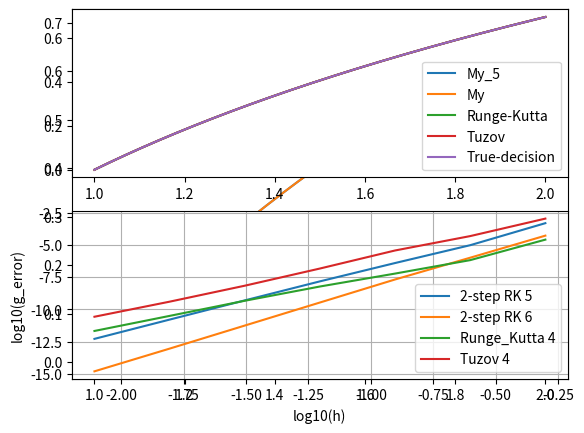

This figure's Python source:
import numpy as np
import matplotlib.pyplot as plt
import math
import decimal as d
c1 = 0
c2 = 1/3
c3 = 2/3
T_c2 = 1

c2_7 = 0.3395515826
c3_7 = 0.86

a = 1
b = 1/100
omega = 1
t0 = 1
tn = 2
c11 = 0
c22 = 1
c33 = 1/2
c44 = 1
c55 = 1/2
c66 = 1
h = 1/2
alp = 1.1

d.getcontext().prec = 32

def decision(t):
    return np.log(t)


# def delay(t):
#     return np.exp(1 - 1/t)

def f(t, func_Y):
    return 1 - func_Y(np.exp(1 - 1/t))

def init_f(t):
    return np.log(t)

class Polynom:
    def __init__(self, koef):
        self.koef = koef
        self.size = len(koef)
    def of(self, alpha):
        result = 0
        for i in range(self.size):
            result += self.koef[i]*alpha**(self.size - i - 1)
        return result


T_B2 = Polynom([1, 0, 0, 0, 0])
T_v = Polynom([1, 0, -2, 0, 1])
T_B1 = Polynom([-5/12, 1/6, 7/12, 0, 0])
T_b2 = Polynom([1/12, 1/6, 1/12, 0, 0])
T_b1 = Polynom(list(map(lambda x, y: x+y, [-2/3, -1/3, 4/3, 1, 0],[-i for i in T_B2.koef])))

T_A22 = Polynom([0,0,1,0])
T_u2 = Polynom([-2.0,-3.0,0,1])
T_A21=Polynom([1, 1, 0, 0])
T_a21=Polynom(list(map(lambda x, y: x+y, [1, 2,1,0], [-i for i in T_A22.koef])))

b3 = Polynom([3/10, 67/80, 0,0,0,-7/160,0])
v = Polynom(list(map(lambda x, y: x+y, [54.0, 108.0, 45.0, -20.0, -12.0, 0.0, 1.0], [-160*i for i in b3.koef])))
b1 = Polynom(list(map(lambda x, y: x+y, [-189/20, -108/5, -27/2, 1.0, 67/20, 1.0, 0.0], [38*i for i in b3.koef])))
b2 = Polynom(list(map(lambda x, y: x+y, [27/40, 81/40, 9/4, 9/8, 9/40, 0.0, 0.0], [-7*i for i in b3.koef])))
B1 = Polynom(list(map(lambda x, y: x+y, [-243/40, -459/40, -9/2, 17/8, 49/40, 0.0, 0.0], [17*i for i in b3.koef])))
B2 = Polynom(list(map(lambda x, y: x+y, [-459/20, -243/5, -45/2, 9, 117/20, 0.0, 0.0], [73*i for i in b3.koef])))
B3 = Polynom(list(map(lambda x, y: x+y, [-81/5, -567/20, -27/4, 27/4, 27/20, 0.0, 0.0], [38*i for i in b3.koef])))

u2 = Polynom([-54.0, -135.0, -110.0, -30.0, 0.0, 1.0])
A21 = Polynom([27/4, 63/4, 49/4, 13/4, 0.0, 0.0])
A22 = Polynom([81/4, 54, 189/4, 27/2, 0.0, 0.0])
A23 = Polynom([81/4, 189/4, 135/4, 27/4, 0.0, 0.0])
a21 = Polynom([27/4, 18.0, 67/4, 13/2, 1.0, 0.0])

A31 = Polynom([81/80, 0.0, 0.0, 0.0, 0.0, 0.0])
u3 = Polynom(list(map(lambda x, y: x+y, [6.0, 5.0, -10/9, -10/9, 0.0, 1.0], [-80*i/9 for i in A31.koef])))
A32 = Polynom(list(map(lambda x, y: x+y, [-21/4, -11/2, 35/36, 11/9, 0.0, 0.0], [34*i/9 for i in A31.koef])))
A33 = Polynom(list(map(lambda x, y: x+y, [9/4, 21/4, 13/12, -23/12, 0.0, 0.0], [8*i/3 for i in A31.koef])))
a31 = Polynom(list(map(lambda x, y: x+y, [-15/4, -13/2, -83/36, 13/9, 1.0, 0.0], [14*i/9 for i in A31.koef])))
a32 = Polynom(list(map(lambda x, y: x+y, [3/4, 7/4, 49/36, 13/36, 0.0, 0.0], [-1*i/9 for i in A31.koef])))

b11 = Polynom([2/3, -3/2, 1, 0])
b55 = Polynom([-4/3, 2, 0, 0])
b66 = Polynom([2/3, -1/2, 0, 0])

a211 = Polynom([1, 0])
a311 = Polynom([-1/2, 1, 0])
a322 = Polynom([1/2, 0, 0])
a411 = Polynom([-1/2, 1, 0])
a422 = Polynom([1/2, 0, 0])
a511 = Polynom([2/3, -3/2, 1, 0])
a533 = Polynom([-4/3, 2, 0, 0])
a544 = Polynom([2/3, -1/2, 0, 0])
a611 = Polynom([2/3, -3/2, 1, 0])
a633 = Polynom([-4/3, 2, 0, 0])
a644 = Polynom([2/3, -1/2, 0, 0])

# b3_5 = Polynom([81/160,0,0,0,0,0,])
# B1_5 = Polynom([81/160, 0, 0, 0, 0, 0])

b3_5 = Polynom([9/16,0,0,0,0,0,])
B1_5 = Polynom([0, 9/20, 0, 0, 0, 0])

v_5 = Polynom(list(map(lambda x, y, z: x+y+z, [6.0, 5.0, -10/9, -10/9, 0.0, 1.0], [-80*i/9 for i in b3_5.koef], [-80*i/9 for i in B1_5.koef])))
b1_5 = Polynom(list(map(lambda x, y,z: x+y+z, [-15/4, -13/2, -83/36, 13/9, 1.0, 0.0], [104*i/9 for i in b3_5.koef], [14*i/9 for i in B1_5.koef])))
b2_5 = Polynom(list(map(lambda x, y, z: x+y+z, [3/4, 7/4, 49/36, 13/36, 0, 0.0], [-46*i/9 for i in b3_5.koef], [-i/9 for i in B1_5.koef])))
B2_5 = Polynom(list(map(lambda x, y,z: x+y+z, [-21/4, -11/2, 35/36, 11/9, 0, 0.0], [79*i/9 for i in b3_5.koef], [34*i/9 for i in B1_5.koef])))
B3_5 = Polynom(list(map(lambda x, y,z: x+y+z, [9/4, 21/4, 13/12, -23/12, 0, 0.0], [-22*i/3 for i in b3_5.koef], [8*i/3 for i in B1_5.koef])))

A21_5 = Polynom([0, -3, 0, 0.0, 0.0])
u2_5 = Polynom(list(map(lambda x, y: x+y, [-9, -12, -4, 0.0, 1], [-8*i for i in A21_5.koef])))
A22_5 = Polynom(list(map(lambda x, y: x+y, [27/4, 21/2, 15/4, 0.0, 0], [3*i for i in A21_5.koef])))
A23_5 = Polynom(list(map(lambda x, y: x+y, [0, -3, -3, 0.0, 0], [3*i for i in A21_5.koef])))
a21_5 = Polynom(list(map(lambda x, y: x+y, [9/4, 9/2, 13/4, 1, 0], [i for i in A21_5.koef])))

A31_5 = Polynom([-9/32, 0, 0.0, 0.0, 0.0])
A33_5 = Polynom([27/16, 0,0,0, 0.0])
u3_5 = Polynom(list(map(lambda x, y, z: x+y+z, [-9, -4, 4, 0, 1], [-16*i for i in A31_5.koef], [8*i/3 for i in A33_5.koef])))
a32_5 = Polynom(list(map(lambda x, y, z: x+y+z, [0, 1, 1, 0, 0], [-i for i in A31_5.koef], [i/3 for i in A33_5.koef])))
a31_5 = Polynom(list(map(lambda x, y, z: x+y+z, [9/4, -1/2, -7/4, 1, 0], [6*i for i in A31_5.koef], [-5*i/3 for i in A33_5.koef])))
A32_5 = Polynom(list(map(lambda x, y, z: x+y+z, [27/4, 7/2, -13/4, 0, 0], [10*i for i in A31_5.koef], [-i*7/3 for i in A33_5.koef])))



# b3_7 = Polynom([0,0, 0, 0, 0, 0.2832770571, 0])
# v_7 = Polynom(list(map(lambda x, y: x+y, [ 234.9572670, 394.3484507, 70.77505787,- 103.6661682,-16.05004245, 0, 1],[-2051.680795*i for i in b3_7.koef] )))
# b1_7 = Polynom(list(map(lambda x, y: x+y, [49.61953715,74.49719708, -0.4095507625, -24.83254417, 1.454666521, 1 , 0],[-362.2681653*i for i in b3_7.koef])))
# b2_7 = Polynom(list(map(lambda x, y: x+y, [-1.785101338, -2.059138572, 1.511064040, 2.059138444, 0.2740371697,0 ,0],[3.176274957*i for i in b3_7.koef])))
# B1_7 = Polynom(list(map(lambda x, y: x+y, [-25.23100648, -41.87813607,-7.366418603,10.97754508, 1.696834096, 0 , 0],[218.5239082*i for i in b3_7.koef])))
# B2_7 = Polynom(list(map(lambda x, y: x+y, [-122.1815063, -206.6663948,-38.30181724, 54.66952481, 8.486453532, 0 , 0],[1074.416391*i for i in b3_7.koef])))
# B3_7 = Polynom(list(map(lambda x, y: x+y, [-135.3791901, -218.2419783,-26.20833531, 60.79250406, 4.138051127, 0 , 0],[1116.832386*i for i in b3_7.koef])))
#
# u2_7 = Polynom([123.3220608,  269.6631935, 167.3602048, 20.01907199, 0, 1])
# A21_7 = Polynom([-12.77382835, -28.72412294,-18.12676082, -2.176466235, 0 ,0])
# A22_7 = Polynom([-65.72837241,-141.7268030,-86.26848878, -10.27005819, 0, 0])
# A23_7 = Polynom([-62.08024891,-140.8049812,-95.36921558,-16.64448334,0 ,0])
# a21_7 = Polynom([17.26038890,41.59271357,32.40426043,9.071935766,1,0])
#
# A31_7 = Polynom([0.0, 0.0, 0.0, 0.0,-33.59345315/0.9, 0.0])
#
# u3_7 = Polynom(list(map(lambda x, y: x+y, [4.369065346,2.177176780, -1.440599339,  -0.2487107731, 0, 1], [-9.312243139*i for i in A31_7.koef])))
# a31_7 = Polynom(list(map(lambda x, y: x+y, [-7.860743338,-14.89641960,-3.243999678, 4.791676582, 1,0], [-1.966609504*i for i in A31_7.koef])))
# a32_7 = Polynom(list(map(lambda x, y: x+y, [0.9037522185, 2.032240384, 1.282473809, 0.1539856443,0,0], [0.07075030239*i for i in A31_7.koef])))
# A33_7 = Polynom(list(map(lambda x, y: x+y, [ 6.458853455, 13.31683325, 1.891517955, -4.966461838,0,0], [5.365588176*i for i in A31_7.koef])))
# A32_7 = Polynom(list(map(lambda x, y: x+y, [-3.870927682,-2.629830815,1.510607252, 0.2695103849,0,0  ], [4.842514164*i for i in A31_7.koef])))

b3_7 = Polynom([0.3499106359 +8/2194.082430 - 20/2194.082430,-20/2194.082430, 0, 0, 0, -8/2194.082430 + 20/2194.082430 +20/2194.082430, 0])
v_7 = Polynom(list(map(lambda x, y: x+y, [ 288.895588, 506.4559816, 122.0148003,-121.7559885,-27.21039610, 0, 1],[-2194.082430*i for i in b3_7.koef] )))
b1_7 = Polynom(list(map(lambda x, y: x+y, [23.91141936,35.54827818, -1.533902420, -13.06696195,1.103799292, 1 , 0],[-134.7204256*i for i in b3_7.koef])))
b2_7 = Polynom(list(map(lambda x, y: x+y, [-1.71329009, -2.086612275, 1.33996796, 2.086612372, 0.37332222,0 ,0],[1.861768991*i for i in b3_7.koef])))
B1_7 = Polynom(list(map(lambda x, y: x+y, [-30.05645087, -52.17995984,-12.39975156,12.5145729, 2.79081550, 0 , 0],[226.5307268*i for i in b3_7.koef])))
B2_7 = Polynom(list(map(lambda x, y: x+y, [-145.3129148, -256.4582055,-63.08733633, 61.94828469, 13.89033031, 0 , 0],[1110.744475*i for i in b3_7.koef])))
B3_7 = Polynom(list(map(lambda x, y: x+y, [-135.7243525, -231.2794822,-46.33377797,58.27348043, 9.05212876, 0 , 0],[988.6658842*i for i in b3_7.koef])))

u2_7 = Polynom([154.6106735,  347.960678, 230.0893358, 35.73933116, 0, 1])
A21_7 = Polynom([-15.57427384, -35.90696814,-24.09111478, -3.758420471, 0 ,0])
A22_7 = Polynom([-79.48192330,-176.7368878,-115.0280057, -17.77304118, 0, 0])
A23_7 = Polynom([-65.98108904,-152.4840937,-107.024920,-20.52191563,0 ,0])
a21_7 = Polynom([6.42661266,17.16727145,16.05470491,6.314046125,1,0])

A31_7 = Polynom([0.0, 0.0, 0.0, 0.0,-33.46542706/0.86, 0.0])

u3_7 = Polynom(list(map(lambda x, y: x+y, [4.91438930, 2.831283095, -1.468835189,  -0.3857289763, 0, 1], [-9.611766544*i for i in A31_7.koef])))
a31_7 = Polynom(list(map(lambda x, y: x+y, [-5.963506002,-11.39852885,-3.110989359, 3.324033486, 1,0], [-0.7955503283*i for i in A31_7.koef])))
a32_7 = Polynom(list(map(lambda x, y: x+y, [0.887771122, 2.046783674, 1.373251571, 0.2142390198,0,0], [0.0570024087*i for i in A31_7.koef])))
A33_7 = Polynom(list(map(lambda x, y: x+y, [4.346849593, 9.65913547, 1.762074161, -3.550211720,0,0], [4.515648008*i for i in A31_7.koef])))
A32_7 = Polynom(list(map(lambda x, y: x+y, [-4.185504022,-3.138673398,1.444498815, 0.3976681907,0,0  ], [4.83466645*i for i in A31_7.koef])))


K1 = []
K2 = []
K3 = []

K1_7 = []
K2_7 = []
K3_7 = []

K1_5=[]
K2_5=[]
K3_5=[]

T_K1 = []
T_K2 = []

K_Begin = [[],[],[],[],[],[]]

Sols_on_tn = [init_f(t0)]
Sols_on_tn_for_another = [init_f(t0)]
Sols_on_tn_for_Tuzov = [init_f(t0)]
Sols_on_tn_5 =[init_f(t0)]
Sols_on_tn_7 = [init_f(t0)]
arr_tn = [t0]


def T_Y1(t):
    if t <= t0: return init_f(t)
    if t <= arr_tn[-1]: return Tuzov_Method(t)
    num = math.ceil((t - t0) / h)
    if (t - t0) % h == 0 and arr_tn[-1] >= t: num += 1
    return Sols_on_tn_for_Tuzov[num-1]

def T_Y2(t):
    if t <= t0: return init_f(t)
    if t <= arr_tn[- 1]:
        return Tuzov_Method(t)
    num = math.ceil((t - t0) / h)
    if (t - t0) % h == 0 and arr_tn[-1]>=t: num += 1
    alpha = (t - arr_tn[num-1])/h
    return (1 - T_u2.of(alpha))*Sols_on_tn_for_Tuzov[num- 2] + T_u2.of(alpha)*Sols_on_tn_for_Tuzov[num- 1] + \
            h*(T_A21.of(alpha)*T_K1[num - 2] + T_A22.of(alpha)*T_K2[num - 2]) + h*T_a21.of(alpha) * T_K1[num - 1]

def Y11(t):
    if t <= t0: return init_f(t)
    if t <= arr_tn[-1]: return another_method(t)
    num = math.ceil((t - t0) / h)
    if (t - t0) % h == 0: num+=1
    return Sols_on_tn_for_another[num - 1]

def Y22(t):
    if t <= t0: return init_f(t)
    if t<= arr_tn[-1]: return another_method(t)
    num = math.ceil((t - t0) / h)
    if (t - t0) % h == 0 and arr_tn[-1]>=t: num += 1
    alpha = (t - arr_tn[num-1])/h
    return init_f(t) if t<=t0 else Sols_on_tn_for_another[num-1] + h*a211.of(alpha)*K_Begin[0][num-1]

def Y33(t):
    if t <= t0: return init_f(t)
    if t <= arr_tn[-1]: return another_method(t)
    num = math.ceil((t - t0) / h)
    if (t - t0) % h == 0 and arr_tn[-1]>=t: num += 1
    alpha = (t - arr_tn[num-1]) / h
    return init_f(t) if t <= t0 else Sols_on_tn_for_another[num-1] + h * a311.of(alpha) * K_Begin[0][num-1] + h*a322.of(alpha)*K_Begin[1][num - 1]

def Y44(t):
    if t <= t0: return init_f(t)
    if t <= arr_tn[-1]: return another_method(t)
    num = math.ceil((t - t0) / h)
    if (t - t0) % h == 0 and arr_tn[-1]>=t: num += 1
    alpha = (t - arr_tn[num-1]) / h
    return init_f(t) if t <= t0 else Sols_on_tn_for_another[num-1] + h * a411.of(alpha) * K_Begin[0][num - 1] + h * a422.of(alpha) * K_Begin[1][num - 1]

def Y55(t):
    if t <= t0: return init_f(t)
    if t <= arr_tn[-1]: return another_method(t)
    num = math.ceil((t - t0) / h)
    if (t - t0) % h == 0 and arr_tn[-1]>=t: num += 1
    alpha = (t - arr_tn[num-1]) / h
    return init_f(t) if t<=t0 else Sols_on_tn_for_another[num-1] + h*a511.of(alpha)*K_Begin[0][num -1] + h*a533.of(alpha)*K_Begin[2][num - 1] + h*a544.of(alpha)*K_Begin[3][num -1]

def Y66(t):
    if t <= t0: return init_f(t)
    if t <= arr_tn[-1]: return another_method(t)
    num = math.ceil((t - t0) / h)
    if (t - t0) % h == 0 and arr_tn[-1]>=t: num += 1
    alpha = (t - arr_tn[num-1]) / h
    return init_f(t) if t<=t0 else Sols_on_tn_for_another[num-1] + h*a611.of(alpha)*K_Begin[0][num -1] + h*a633.of(alpha)*K_Begin[2][num -1] + h*a644.of(alpha)*K_Begin[3][num -1]


def Y1(t):
    if t <= t0: return init_f(t)
    if t <= arr_tn[-1]: return my_method(t)
    num = math.ceil((t - t0) / h)
    if (t - t0) % h == 0 and arr_tn[-1] >= t: num += 1
    return Sols_on_tn[num - 1]

def Y2(t):
    if t < t0: return init_f(t)
    num = math.ceil((t - t0) / h)
    if (t - t0) % h == 0 and arr_tn[-1]>=t: num += 1
    alpha = (t - arr_tn[num -1])/h
    if t <= (t0 + h) or t <= arr_tn[- 1]:
        return my_method(t)
    else:
        return (1 - u2.of(alpha))*Sols_on_tn[num- 2] + u2.of(alpha)*Sols_on_tn[num- 1] + \
               h*(A21.of(alpha)*K1[num - 2] + A22.of(alpha)*K2[num - 2] + A23.of(alpha)*K3[num -2]) + h*a21.of(alpha) * K1[num - 1]

def Y3(t):
    if t < t0: return init_f(t)
    num = math.ceil((t - t0) / h)
    if (t - t0) % h == 0 and arr_tn[-1]>=t: num += 1
    alpha = (t - arr_tn[num - 1]) / h
    if (t <= (t0 + h) or t <= arr_tn[- 1]):
        return my_method(t)
    else:
        return (1 - u3.of(alpha))*Sols_on_tn[num- 2] + u3.of(alpha)*Sols_on_tn[num - 1] + \
                h*(A31.of(alpha)*K1[num- 2] + A32.of(alpha)*K2[num - 2] + A33.of(alpha)*K3[num - 2]) +\
                h*(a31.of(alpha)*K1[num- 1] + a32.of(alpha) * K2[num- 1])


def Y1_7(t):
    if t <= t0: return init_f(t)
    if t <= arr_tn[-1]: return my_method_7(t)
    num = math.ceil((t - t0) / h)
    if (t - t0) % h == 0 and arr_tn[-1] >= t: num += 1
    return Sols_on_tn_7[num - 1]

def Y2_7(t):
    if t < t0: return init_f(t)
    num = math.ceil((t - t0) / h)
    if (t - t0) % h == 0 and arr_tn[-1]>=t: num += 1
    alpha = (t - arr_tn[num -1])/h
    if t <= (t0 + h) or t <= arr_tn[- 1]:
        return my_method_7(t)
    else:
        return (1 - u2_7.of(alpha))*Sols_on_tn_7[num- 2] + u2_7.of(alpha)*Sols_on_tn_7[num- 1] + \
               h*(A21_7.of(alpha)*K1_7[num - 2] + A22_7.of(alpha)*K2_7[num - 2] + A23_7.of(alpha)*K3_7[num -2]) + h*a21_7.of(alpha) * K1_7[num - 1]

def Y3_7(t):
    if t < t0: return init_f(t)
    num = math.ceil((t - t0) / h)
    if (t - t0) % h == 0 and arr_tn[-1]>=t: num += 1
    alpha = (t - arr_tn[num - 1]) / h
    if (t <= (t0 + h) or t <= arr_tn[- 1]):
        return my_method_7(t)
    else:
        return (1 - u3_7.of(alpha))*Sols_on_tn_7[num- 2] + u3_7.of(alpha)*Sols_on_tn_7[num - 1] + \
                h*(A31_7.of(alpha)*K1_7[num- 2] + A32_7.of(alpha)*K2_7[num - 2] + A33_7.of(alpha)*K3_7[num - 2]) +\
                h*(a31_7.of(alpha)*K1_7[num- 1] + a32_7.of(alpha) * K2_7[num- 1])



def Y1_5(t):
    if t <= t0: return init_f(t)
    if t <= arr_tn[-1]: return my_method_5(t)
    num = math.ceil((t - t0) / h)
    if (t - t0) % h == 0 and arr_tn[-1] >= t: num += 1
    return Sols_on_tn_5[num - 1]

def Y2_5(t):
    if t < t0: return init_f(t)
    num = math.ceil((t - t0) / h)
    if (t - t0) % h == 0 and arr_tn[-1] >= t: num += 1
    alpha = (t - arr_tn[num - 1]) / h
    if t <= (t0 + h) or t <= arr_tn[- 1]:
        return my_method_5(t)
    else:
        return (1 - u2_5.of(alpha)) * Sols_on_tn_5[num - 2] + u2_5.of(alpha) * Sols_on_tn_5[num - 1] + \
               h * (A21_5.of(alpha) * K1_5[num - 2] + A22_5.of(alpha) * K2_5[num - 2] + A23_5.of(alpha) * K3_5[
            num - 2]) + h * a21_5.of(alpha) * K1_5[num - 1]

def Y3_5(t):
    if t < t0: return init_f(t)
    num = math.ceil((t - t0) / h)
    if (t - t0) % h == 0 and arr_tn[-1] >= t: num += 1
    alpha = (t - arr_tn[num - 1]) / h
    if (t <= (t0 + h) or t <= arr_tn[- 1]):
        return my_method_5(t)
    else:
        return (1 - u3_5.of(alpha)) * Sols_on_tn_5[num - 2] + u3_5.of(alpha) * Sols_on_tn_5[num - 1] + \
               h * (A31_5.of(alpha) * K1_5[num - 2] + A32_5.of(alpha) * K2_5[num - 2] + A33_5.of(alpha) * K3_5[num - 2]) + \
               h * (a31_5.of(alpha) * K1_5[num - 1] + a32_5.of(alpha) * K2_5[num - 1])

# Наш метод 5-го порядка

def my_method_5(t):
    if t <= t0:
        return init_f(t)
    num = math.ceil((t - t0) / h)
    if ((t - t0) % h == 0 and len(Sols_on_tn_5) >= num + 1): return Sols_on_tn_5[num]
    alpha = (t - arr_tn[num - 1]) / h
    if t <= (t0 + h):
        return decision(t)
    else:
        return (1 - v_5.of(alpha)) * Sols_on_tn_5[num - 2] + v_5.of(alpha) * Sols_on_tn_5[num - 1] + \
                   h * (B1_5.of(alpha) * K1_5[num - 2] + B2_5.of(alpha) * K2_5[num - 2] + B3_5.of(alpha) * K3_5[num - 2]) + \
                   h * (b1_5.of(alpha) * K1_5[num - 1] + b2_5.of(alpha) * K2_5[num - 1] + b3_5.of(alpha) * K3_5[num - 1])

# Наш метод 6-го порядка

def my_method(t):
        if t <= t0:
            return init_f(t)
        num = math.ceil((t - t0) / h)
        if ((t - t0) % h == 0 and len(Sols_on_tn) >= num + 1):return Sols_on_tn[num]
        alpha = (t - arr_tn[num - 1]) / h
        if t <= (t0 + h):
            return decision(t)
        else:
            return (1 - v.of(alpha)) * Sols_on_tn[num - 2] + v.of(alpha) * Sols_on_tn[num -1] + \
                  h * (B1.of(alpha) * K1[num - 2] + B2.of(alpha) * K2[num - 2] + B3.of(alpha) * K3[num - 2]) + \
                  h * (b1.of(alpha) * K1[num - 1] + b2.of(alpha) * K2[num - 1] + b3.of(alpha) * K3[num - 1])


# Наш метод 7-го порядка
# Нерабочий

def my_method_7(t):
    if t <= t0:
        return init_f(t)
    num = math.ceil((t - t0) / h)
    if ((t - t0) % h == 0 and len(Sols_on_tn_7) >= num + 1): return Sols_on_tn_7[num]
    alpha = (t - arr_tn[num - 1]) / h
    if t <= (t0 + h):
        return decision(t)
    else:
        return (1 - v_7.of(alpha)) * Sols_on_tn_7[num - 2] + v_7.of(alpha) * Sols_on_tn_7[num - 1] + \
               h * (B1_7.of(alpha) * K1_7[num - 2] + B2_7.of(alpha) * K2_7[num - 2] + B3_7.of(alpha) * K3_7[num - 2]) + \
               h * (b1_7.of(alpha) * K1_7[num - 1] + b2_7.of(alpha) * K2_7[num - 1] + b3_7.of(alpha) * K3_7[num - 1])

# Метод РК 4-го порядка

def another_method(t):
    if t <= t0:
        return init_f(t)
    num = math.ceil((t - t0) / h)
    alpha = (t - arr_tn[num-1]) / h
    return Sols_on_tn_for_another[num-1] + h * (b11.of(alpha) * K_Begin[0][num-1] + b55.of(alpha) * K_Begin[4][num - 1] + b66.of(alpha) * K_Begin[5][num - 1])

def Tuzov_Method(t):
    if t <= t0:
        return init_f(t)
    num = math.ceil((t - t0) / h)
    if ((t - t0) % h == 0 and len(Sols_on_tn_for_Tuzov) >= num + 1): return Sols_on_tn_for_Tuzov[num]
    alpha = (t - arr_tn[num - 1]) / h
    if t<= (t0 + h):
        return decision(t)
    else: return (1 - T_v.of(alpha))*Sols_on_tn_for_Tuzov[num - 2] + T_v.of(alpha)*Sols_on_tn_for_Tuzov[num - 1] +\
                h * (T_B1.of(alpha)*T_K1[num-2] + T_B2.of(alpha)*T_K2[num-2]) +\
                h * (T_b1.of(alpha)*T_K1[num-1] + T_b2.of(alpha)*T_K2[num-1])

def make_step_5(t):
    K1_5.append(f(t, Y1_5))
    K2_5.append(f(t + c2*h, Y2_5))
    K3_5.append(f(t + c3*h, Y3_5))
    Sols_on_tn_5.append(my_method_5(t + h))

def make_step(t):
    K1.append(f(t, Y1))
    K2.append(f(t + c2*h, Y2))
    K3.append(f(t + c3*h, Y3))
    Sols_on_tn.append(my_method(t + h))

def make_step_7(t):
    K1_7.append(f(t, Y1_7))
    K2_7.append(f(t + c2_7*h, Y2_7))
    K3_7.append(f(t + c3_7*h, Y3_7))
    Sols_on_tn_7.append(my_method_7(t + h))

def make_step_for_another(t):
    K_Begin[0].append(f(t, Y11))
    K_Begin[1].append(f(t + c22*h, Y22))
    K_Begin[2].append(f(t + c33*h, Y33))
    K_Begin[3].append(f(t + c44*h, Y44))
    K_Begin[4].append(f(t + c55*h, Y55))
    K_Begin[5].append(f(t + c66*h, Y66))
    Sols_on_tn_for_another.append(another_method(t + h))

def make_step_for_Tuzov(t):
    T_K1.append(f(t, T_Y1))
    T_K2.append(f(t + h,T_Y2))
    Sols_on_tn_for_Tuzov.append(Tuzov_Method(t+h))

def make_file(my_file, arr1,arr2,arr3,arr4):
    p1 = int(np.ceil(-arr1[0]))
    p2 = int(np.ceil(-arr2[0]))
    p3 = int(np.ceil(-arr3[0]))
    p4 = int(np.ceil(-arr4[0]))
    file.write(f"\\$2^{{{-1}}}$ &\t $%4.1f*10^{{{-p1}}} $&\t --- &\t$ %4.1f*10^{{{-p2}}} $&\t --- &\t$ %4.1f*10^{{{-p3}}} $&\t --- &\t $%4.1f*10^{{{-p4}}}$ &\t --- \\\\ \n"% ( 10 ** (arr1[0] + p1), 10 ** (arr2[0] + p2), 10 ** (arr3[0] + p3), 10 ** (arr4[0]) + p4))
    for i in range(1, len(arr1)):
        p1 = int(np.ceil(-arr1[i]))
        p2 = int(np.ceil(-arr2[i]))
        p3 = int(np.ceil(-arr3[i]))
        p4 = int(np.ceil(-arr4[i]))
        file.write(f"$2^{{{-i-1}}}$ &\t$ %4.1f*10^{{{-p1}}} $& \t %4.1f&\t $%4.1f*10^{{{-p2}}}$& \t %4.1f&\t  $%4.1f*10^{{{-p3}}}$ & \t %4.1f&\t $%4.1f*10^{{{-p4}}}$& \t %4.1f  \\\\ \n" %( 10**(arr1[i] + p1) , np.log2((10**arr1[i-1])/(10**arr1[i])), 10**(arr2[i]+ p2) , np.log2((10**arr2[i-1])/(10**arr2[i])), 10**(arr3[i] + p3) , np.log2((10**arr3[i-1])/(10**arr3[i])), 10**(arr4[i] + p4) , np.log2((10**arr4[i-1])/(10**arr4[i]))))
    file.write("\n\n")

global_error_Tuzov = []
global_error_another = []
global_error_my =[]
global_error_my_5 = []
# global_error_my_7 =[]

file = open("tab.txt", 'w')

h_arr = []
for i in range(1,8):

    h = (1/2)**i
    if h == 1/4:
        print("")
    h_arr.append(math.log10(h))
    K1 = []
    K2 = []
    K3 = []

    K1_7 = []
    K2_7 = []
    K3_7 = []

    K1_5 = []
    K2_5 = []
    K3_5 = []

    T_K1 = []
    T_K2 = []

    K_Begin = [[], [], [], [], [], []]

    Sols_on_tn_5 = [init_f(t0)]
    Sols_on_tn = [init_f(t0)]
    # Sols_on_tn_7 = [init_f(t0)]
    Sols_on_tn_for_another = [init_f(t0)]
    Sols_on_tn_for_Tuzov = [init_f(t0)]
    Sols_on_tn_for_decision = [init_f(t0)]

    arr_tn = [t0]
    K_Begin[0].append(f(t0, Y11))
    K_Begin[1].append(f(t0 + c22*h, Y22))
    K_Begin[2].append(f(t0 + c33*h, Y33))
    K_Begin[3].append(f(t0 + c44*h, Y44))
    K_Begin[4].append(f(t0 + c55*h, Y55))
    K_Begin[5].append(f(t0 + c66*h, Y66))
    Sols_on_tn_for_another.append(another_method(t0 + h))

    K1_5.append(f(t0, decision))
    K2_5.append(f(t0 + c2*h, decision))
    K3_5.append(f(t0 + c3*h, decision))
    Sols_on_tn_5.append(my_method_5(t0 + h))

    K1.append(f(t0, decision))
    K2.append(f(t0 + c2*h, decision))
    K3.append(f(t0 + c3*h, decision))
    Sols_on_tn.append(my_method(t0 + h))

    # K1_7.append(f(t0, decision))
    # K2_7.append(f(t0 + c2_7 * h, decision))
    # K3_7.append(f(t0 + c3_7 * h, decision))
    # Sols_on_tn_7.append(my_method_7(t0 + h))

    T_K1.append(f(t0, decision))
    T_K2.append(f(t0 + h, decision))
    Sols_on_tn_for_Tuzov.append(Tuzov_Method(t0 + h))
    arr_tn.append(t0 + h)
    var = t0 + h

    while(var < tn):
        Sols_on_tn_for_decision.append(decision(var))
        make_step_5(var)
        make_step_for_another(var)
        make_step(var)
        # make_step_7(var)
        make_step_for_Tuzov(var)
        arr_tn.append(var + h)
        var+=h

    Sols_on_tn_for_decision.append(decision(var))
    global_error_another.append(np.log10(abs(decision(tn) - another_method(tn))))
    global_error_Tuzov.append(np.log10(abs(decision(tn) - Tuzov_Method(tn))))
    global_error_my.append(np.log10(abs(decision(tn) - my_method(tn))))
    global_error_my_5.append(np.log10(abs(decision(tn) - my_method_5(tn))))
    # global_error_my_7.append(np.log10(abs(decision(tn) - my_method_7(tn))))

mn=np.linspace(t0, tn, 10000)
result_Tuzov = [Tuzov_Method(i) for i in mn]
result_another = [another_method(i) for i in mn]
result_my = [my_method(i) for i in mn]
result_my_5 = [my_method_5(i) for i in mn]
# result_my_7 = [my_method_7(i) for i in mn]

plt.plot(mn, [another_method(i) for i in mn], mn, [my_method(i)for i in mn])

make_file(file, global_error_another, global_error_Tuzov, global_error_my_5, global_error_my)


file.close()
plt.subplot(211)
plt.plot(mn, result_my_5, label='My_5')
plt.plot(mn, result_my, label='My')
plt.plot(mn, result_another, label='Runge-Kutta')
plt.plot(mn, result_Tuzov,label='Tuzov')
# plt.plot(mn, result_my_7, label='My_7')
plt.plot(mn, [decision(i) for i in mn], label ='True-decision')
plt.legend()

plt.subplot(212)
plt.plot(h_arr, global_error_my_5, label = '2-step RK 5')
plt.plot(h_arr, global_error_my, label = '2-step RK 6' )
plt.plot(h_arr, global_error_another, label = 'Runge_Kutta 4')
plt.plot(h_arr, global_error_Tuzov, label = 'Tuzov 4 ')
plt.grid()
# plt.plot(h_arr, global_error_my_7, label = '2-step RK 7' )

plt.legend()
plt.xlabel("log10(h)")
plt.ylabel("log10(g_error)")
plt.show()
